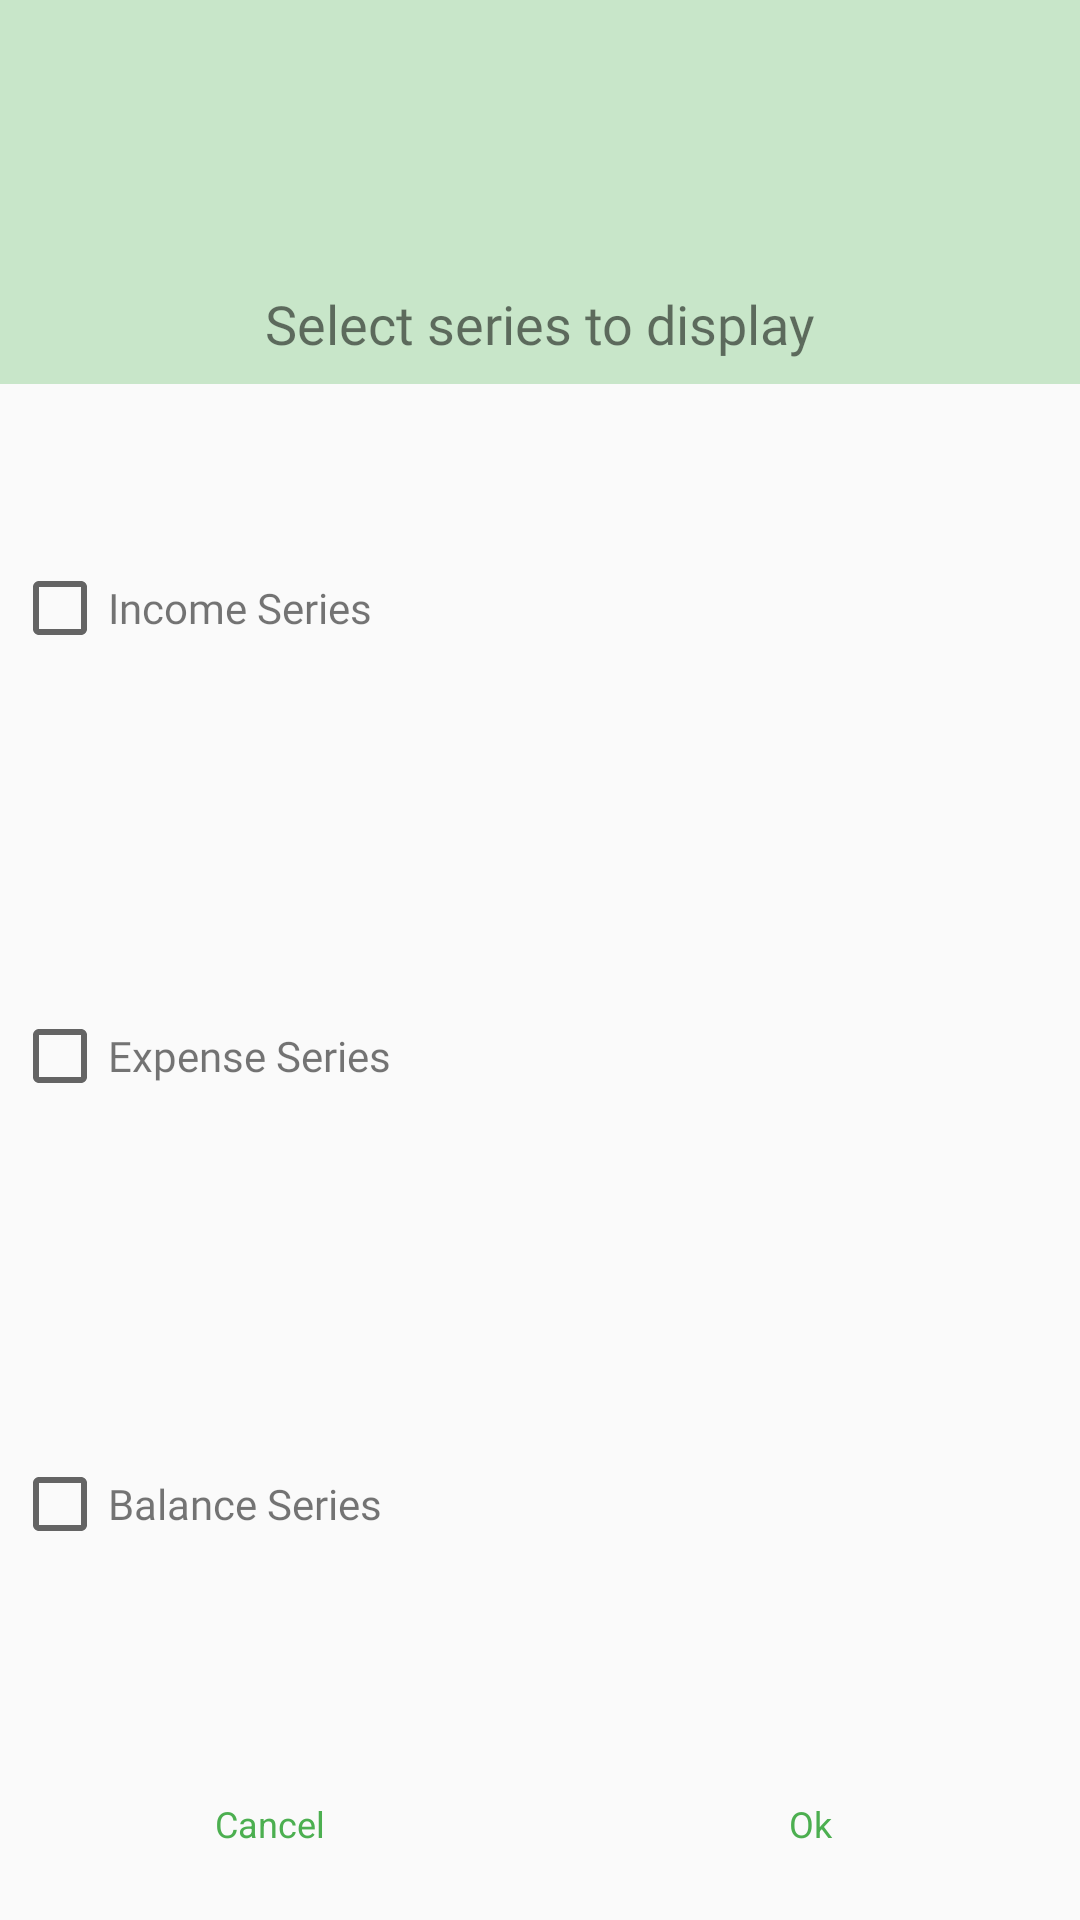

Reconstruct the res/layout file that produces this screen, plus the resources it refers to.
<!-- AndroidManifest.xml: application theme AppTheme -->
<!-- res/layout/dialog_histogram_options.xml -->
<?xml version="1.0" encoding="utf-8"?>
<LinearLayout xmlns:android="http://schemas.android.com/apk/res/android"
    xmlns:app="http://schemas.android.com/apk/res-auto"
    xmlns:tools="http://schemas.android.com/tools"
    android:orientation="vertical"
    android:layout_gravity="center"
    android:layout_width="wrap_content"
    android:layout_height="wrap_content">

    <androidx.constraintlayout.widget.ConstraintLayout
        android:padding="8dp"
        android:layout_weight="2"
        android:layout_width="match_parent"
        android:layout_height="0dp"
        android:background="@color/colorPrimaryLight_new"
        >

        <TextView
            android:id="@+id/textView"
            android:layout_width="wrap_content"
            android:layout_height="wrap_content"
            android:fontFamily="@font/roboto_light"
            android:text="Select series to display"
            android:textSize="@dimen/histogram_dialog_titleSize"
            app:layout_constraintBottom_toBottomOf="parent"
            app:layout_constraintEnd_toEndOf="parent"
            app:layout_constraintStart_toStartOf="parent" />

    </androidx.constraintlayout.widget.ConstraintLayout>

    <LinearLayout
        android:orientation="vertical"
        android:layout_weight="7"
        android:layout_width="match_parent"
        android:layout_height="0dp"
        >
        <LinearLayout
            android:padding="4dp"
            android:orientation="horizontal"
            android:layout_weight="1"
            android:layout_width="match_parent"
            android:layout_height="0dp">


            <CheckBox
                android:layout_gravity="center"
                android:id="@+id/incomeCheckBox"
                android:layout_width="wrap_content"
                android:layout_height="wrap_content"/>

            <TextView
                android:textSize="@dimen/histogram_dialog_TextSize"
                android:fontFamily="@font/roboto_light"
                android:text="Income Series"
                android:layout_gravity="center"
                android:layout_weight="1"
                android:layout_width="0dp"
                android:layout_height="wrap_content"/>

        </LinearLayout>

        <LinearLayout
            android:padding="4dp"
            android:orientation="horizontal"
            android:layout_weight="1"
            android:layout_width="match_parent"
            android:layout_height="0dp">


            <CheckBox
                android:layout_gravity="center"
                android:id="@+id/expenseCheckBox"
                android:layout_width="wrap_content"
                android:layout_height="wrap_content"/>

            <TextView
                android:textSize="@dimen/histogram_dialog_TextSize"
                android:fontFamily="@font/roboto_light"
                android:text="Expense Series"
                android:layout_gravity="center"
                android:layout_weight="1"
                android:layout_width="0dp"
                android:layout_height="wrap_content"/>

        </LinearLayout>

        <LinearLayout
            android:padding="4dp"
            android:orientation="horizontal"
            android:layout_weight="1"
            android:layout_width="match_parent"
            android:layout_height="0dp">


            <CheckBox
                android:layout_gravity="center"
                android:id="@+id/balanceCheckBox"
                android:layout_width="wrap_content"
                android:layout_height="wrap_content"/>

            <TextView
                android:textSize="@dimen/histogram_dialog_TextSize"
                android:fontFamily="@font/roboto_light"
                android:text="Balance Series"
                android:layout_gravity="center"
                android:layout_weight="1"
                android:layout_width="0dp"
                android:layout_height="wrap_content"/>

        </LinearLayout>

    </LinearLayout>

    <LinearLayout
        android:orientation="horizontal"
        android:layout_weight="1"
        android:layout_width="match_parent"
        android:layout_height="0dp">

        <TextView
            android:id="@+id/dismissBtn"
            android:layout_width="0dp"
            android:layout_height="wrap_content"
            android:layout_gravity="center"
            android:layout_weight="1"
            android:text="Cancel"
            android:textAlignment="center"
            android:textColor="@color/colorPrimary_new"
            android:textSize="@dimen/histogram_dialog_buttontextSize" />

        <TextView
            android:id="@+id/proceedBtn"
            android:textSize="@dimen/histogram_dialog_buttontextSize"
            android:textAlignment="center"
            android:textColor="@color/colorPrimary_new"
            android:layout_gravity="center"
            android:text="Ok"
            android:layout_weight="1"
            android:layout_width="0dp"
            android:layout_height="wrap_content"/>

    </LinearLayout>

</LinearLayout>
<!-- resources referenced by this layout -->
<resources>
  <color name="colorPrimaryLight_new">#C8E6C9</color>
  <color name="colorPrimary_new">#4cAF50</color>
  <dimen name="histogram_dialog_TextSize">14sp</dimen>
  <dimen name="histogram_dialog_buttontextSize">12sp</dimen>
  <dimen name="histogram_dialog_titleSize">18sp</dimen>
  <style name="AppTheme" parent="Theme.AppCompat.Light.DarkActionBar">
          
          <item name="colorPrimary">@color/colorPrimary_new</item>
          <item name="colorPrimaryDark">@color/colorPrimaryDark_new</item>
          <item name="colorAccent">@color/colorAccent</item>
  
      </style>
  <color name="colorPrimaryDark_new">#388E3C</color>
  <color name="colorAccent">#F9A825</color>
</resources>
